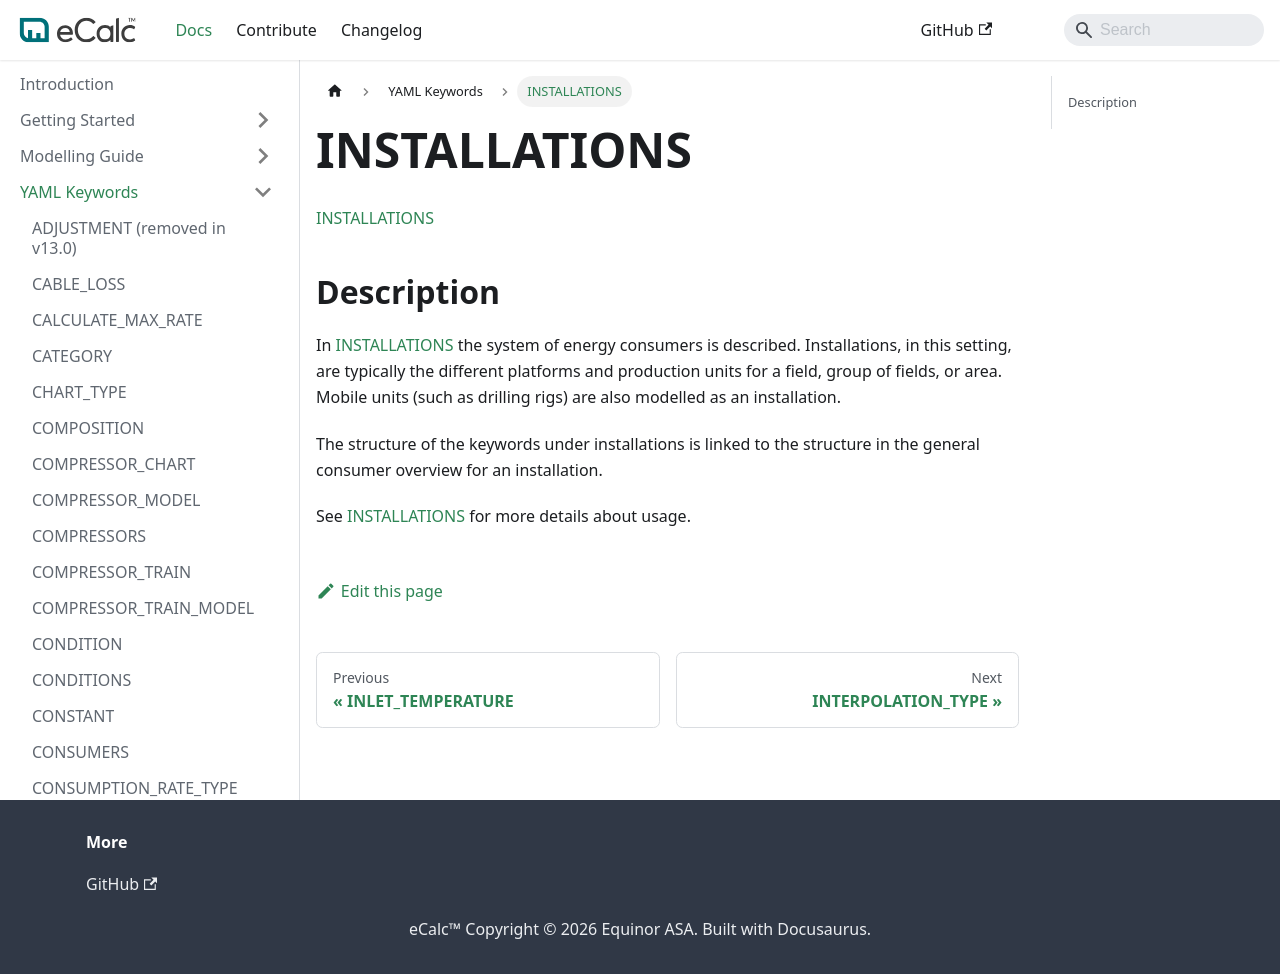

repository: equinor/ecalc · page: v15.7/docs/about/references/INSTALLATIONS/index.html · generator: docusaurus

# INSTALLATIONS

[INSTALLATIONS](/about/references/INSTALLATIONS.md)

## Description {/* #description */}

In [INSTALLATIONS](/about/references/INSTALLATIONS.md) the system of energy consumers is described. Installations, in this setting, are typically the different platforms and production units for a field, group of fields, or area. Mobile units (such as drilling rigs) are also modelled as an installation.

The structure of the keywords under installations
is linked to the structure in the general consumer overview for an installation.

See [INSTALLATIONS](/about/modelling/setup/installations/index.md) for more details about usage. 
